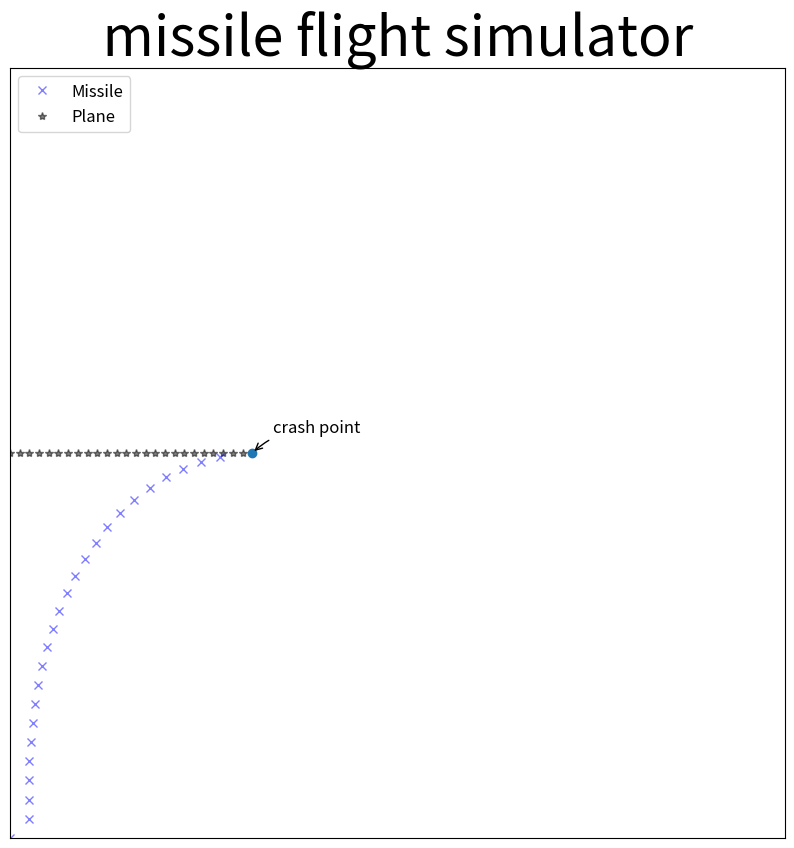

Write the Python code that produced this figure.
#!/usr/bin/env python
# coding=utf-8
'''
Author: niuyukai
email: 0906150215@csu.edu.cn
Date: 2020-08-21 18:15:41
LastEditTime: 2020-08-30 22:22:03
Description: 面向对象missile_v3
FilePath: \hw1\test1_v3.py
'''
import numpy as np
import matplotlib.pyplot as plt
import copy
#import uuid

tolerance = 1e-1
# plane initial 
p_p = np.array([0,2])
p_p = p_p.astype(np.float64)
v_p = np.array([5,0])
v_p = v_p.astype(np.float64) 

# missile initial
p_m = np.array([0,0])
p_m = p_m.astype(np.float64)
v_m = 10.

#draw picture
plt.figure(figsize=(10, 10), dpi=80)
plt.title(" missile flight simulator ", fontsize=40)
plt.xlim(0, 4)
plt.ylim(0, 4)
plt.xticks([])
plt.yticks([])

class Environment:
    def __init__(self, dt=0.01):
        self.children = []  # List[Entity]
        self.dt = dt
        self.events = []  # Functional

    def step(self):
        # 1. 每个实体步进.
        for child in self.children:
            child.step(self.dt)

        # 2.根据其他实体改变自己状态.
        self.access()

        # 3.调用环境步进事件.
        self.events
       # if self.events:
            #self.events(self)

    def access(self):
        children_copy = copy.deepcopy(self.children)
        for child in self.children:
            others = [obj for obj in children_copy if obj.id != child.id]
            for other in others:
                child.access(other)

    def finish(self) -> bool:
        if np.linalg.norm(self.children[1].pos - self.children[0].pos, axis=0) <= tolerance:
            print("collision")
            x, y = self.children[1].pos
            plt.plot(x, y, 'o')
            plt.annotate('crash point', xy=(x, y),  xycoords='data',
                        xytext=(+15, +15), textcoords='offset points', fontsize=12,
                        arrowprops=dict(arrowstyle="->", connectionstyle="arc3,rad=.2"))
            plt.pause(0.1)
            plt.show()               
            return True
        else:
            return False

class Entity(object):    
    _id = 0 

    def __init__(self, pos):        
        self.pos = pos

    def step(self, dt):
        """ 根据当前状态，步进一步. """
        pass

    def access(self, other):
        """ 根据其他对象，改变自身状态. """        
        pass

class Plane(Entity):
    _id = 0

    def __init__(self, pos, v):
        super(Plane, self).__init__(pos)
        self.v = v
        self.id = Plane._id
        Plane._id += 1

    def step(self, dt):
        self.pos += self.v * dt

    def access(self, other):        
        return self.v
    
class Missile(Entity):
    _id = 1
    v_m = 10.
    def __init__(self, pos, v):
        super(Missile, self).__init__(pos)
        self.id = Missile._id
        Missile._id += 1
        self.v = v

    def step(self, dt):
        self.pos += self.v * dt          

    def access(self, other):        
        self.v = Missile.v_m * ((other.pos - self.pos) / np.linalg.norm(other.pos - self.pos, axis=0))        
        return self.v

def paint_env(env: Environment):
    #print alpha, beta
    x_m, y_m = env.children[0].pos
    x_p, y_p = env.children[1].pos
    plt.plot(x_m, y_m, 'bx', alpha=.5)
    plt.plot(x_p, y_p, 'k*', alpha=.5)
    plt.legend(("Missile", "Plane"), loc="upper left", prop={'size': 12})
    plt.pause(0.1)
    
def print_env(env: Environment):
    print(env.children[0].pos, env.children[1].pos)
    print(env.children[0].v) 

if __name__ == '__main__':
    env = Environment()
   # env.events.append(paint_env(env))
   # env.events.append(print_env(env))
    env.children.append(Missile(p_m, v_m))
    env.children.append(Plane(p_p, v_p))
       
    while not env.finish():
        env.events.append(paint_env(env))
        env.events.append(print_env(env))
        env.step()
        #print_env(env)
        #paint_env(env)       